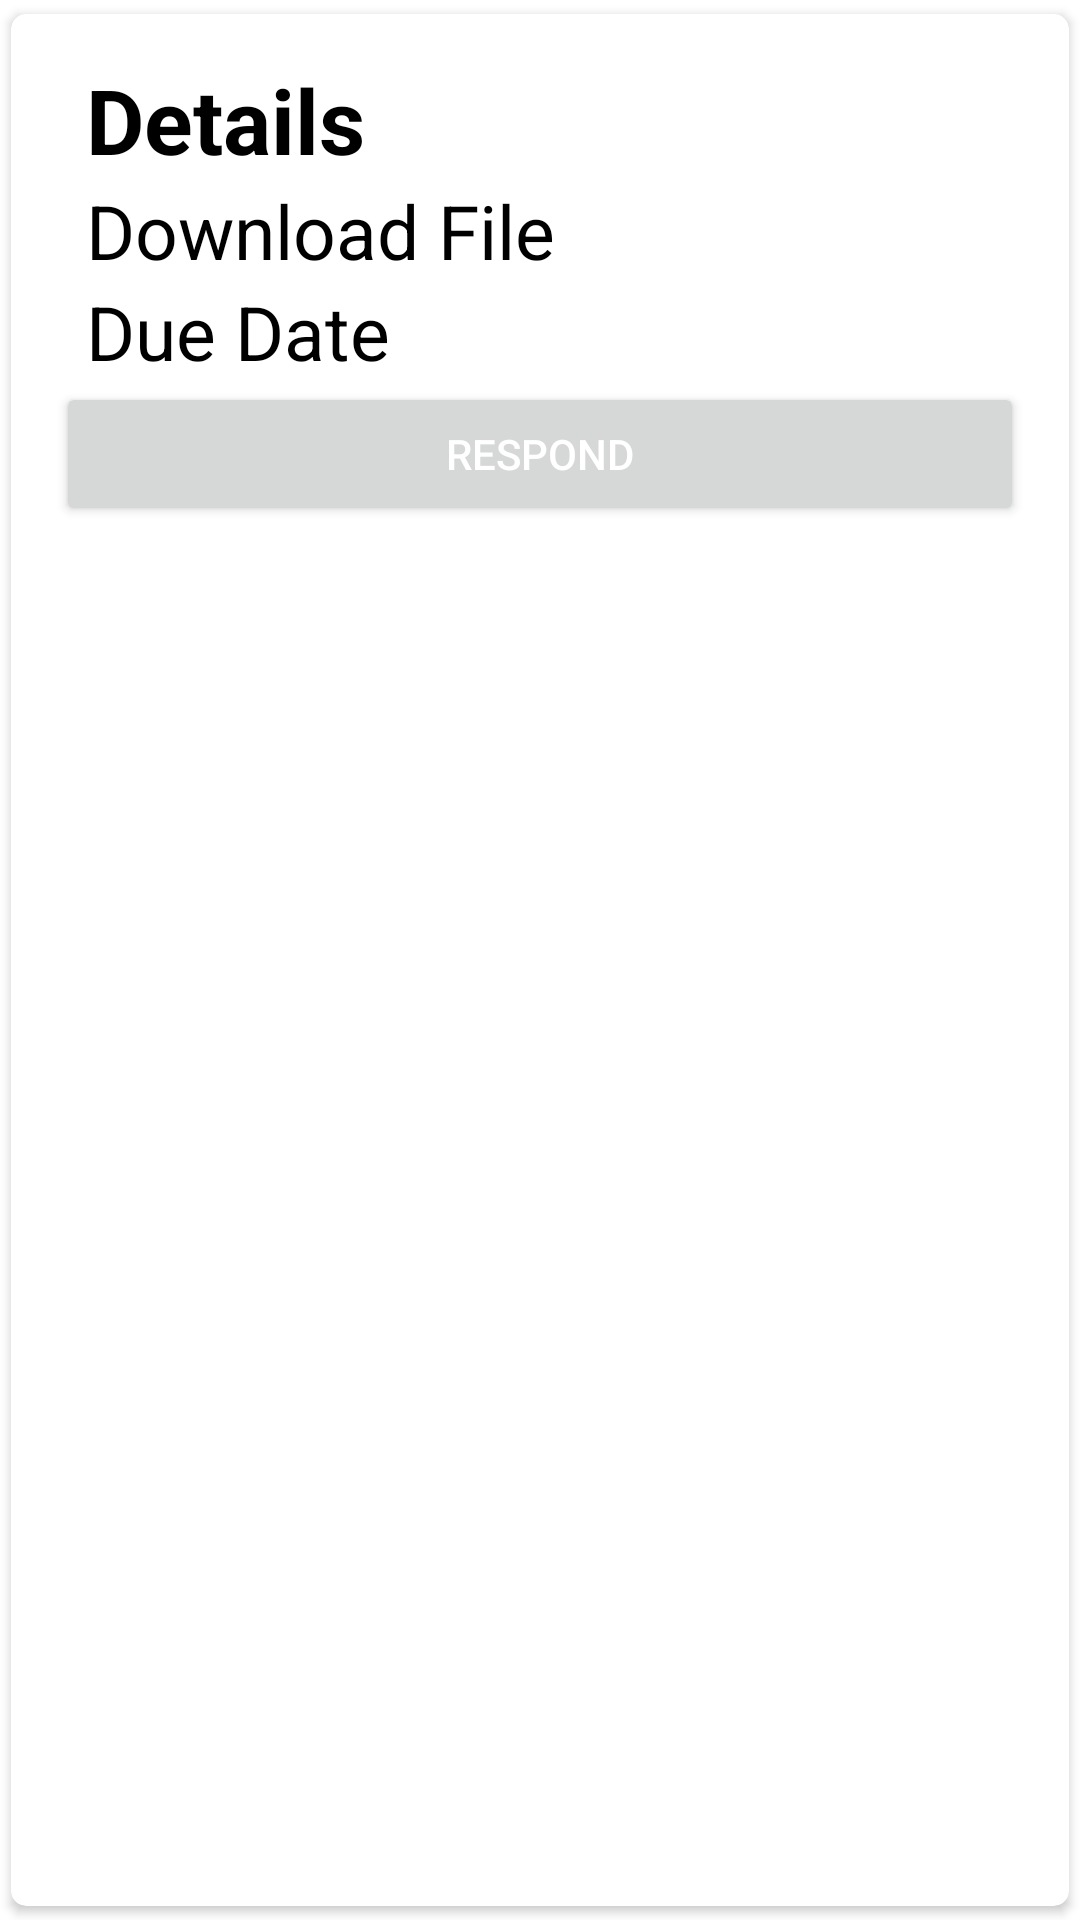

Here is an Android app screen rendered from its layout file. Give the layout XML and the strings, colors and styles it references.
<!-- AndroidManifest.xml: application theme Theme.CapstoneAssignment -->
<!-- res/layout/studentclasswork.xml -->
<?xml version="1.0" encoding="utf-8"?>
<androidx.cardview.widget.CardView xmlns:android="http://schemas.android.com/apk/res/android"
    android:layout_width="match_parent"
    android:layout_height="wrap_content"
    xmlns:app="http://schemas.android.com/apk/res-auto"
    app:cardCornerRadius="5dp"
    android:elevation="5dp"
    app:cardUseCompatPadding="true">

    <LinearLayout
        android:layout_width="match_parent"
        android:layout_height="wrap_content"
        android:orientation="vertical"
        android:padding="15dp">


        <LinearLayout
            android:layout_width="match_parent"
            android:layout_height="wrap_content"
            android:orientation="horizontal">

            <androidx.appcompat.widget.LinearLayoutCompat
                android:layout_width="match_parent"
                android:layout_height="match_parent"
                android:orientation="vertical">

                <TextView
                    android:id="@+id/details_text"
                    android:layout_width="match_parent"
                    android:layout_height="wrap_content"
                    android:layout_marginLeft="10dp"
                    android:text="Details"
                    android:textColor="#000"
                    android:textSize="30sp"
                    android:textStyle="bold" />

                <TextView
                    android:id="@+id/link_text"
                    android:layout_width="match_parent"
                    android:layout_height="wrap_content"
                    android:layout_marginLeft="10dp"
                    android:text="Download File"
                    android:textColor="#000"
                    android:textSize="25sp" />

                <TextView
                    android:id="@+id/duedate_text"
                    android:layout_width="match_parent"
                    android:layout_height="wrap_content"
                    android:layout_marginLeft="10dp"
                    android:text="Due Date"
                    android:textColor="#000"
                    android:textSize="25sp" />

            </androidx.appcompat.widget.LinearLayoutCompat>


        </LinearLayout>
        <LinearLayout
            android:layout_width="match_parent"
            android:layout_height="wrap_content"
            android:orientation="horizontal">

            <Button
                android:id="@+id/workresponse"
                android:layout_width="wrap_content"
                android:layout_height="wrap_content"
                android:layout_weight="1"
                android:text="Respond"
                android:textColor="#FFFFFF" />

        </LinearLayout>
    </LinearLayout>



</androidx.cardview.widget.CardView>
<!-- resources referenced by this layout -->
<resources>
  <style name="Theme.CapstoneAssignment" parent="Theme.MaterialComponents.DayNight.NoActionBar">
          
          <item name="colorPrimary">#22971A</item>
          <item name="colorPrimaryVariant">@color/purple_700</item>
          <item name="colorOnPrimary">@color/black</item>
          
          <item name="colorSecondary">@color/teal_200</item>
          <item name="colorSecondaryVariant">@color/teal_200</item>
          <item name="colorOnSecondary">@color/black</item>
          
          <item name="android:statusBarColor" tools:targetApi="l">?attr/colorPrimaryVariant</item>
          
      </style>
  <!-- not gathered from this repository: default colours our renderer supplied (Android Studio template values) -->
  <color name="purple_700">#FF3700B3</color>
  <color name="teal_200">#FF03DAC5</color>
  <color name="black">#FF000000</color>
</resources>
